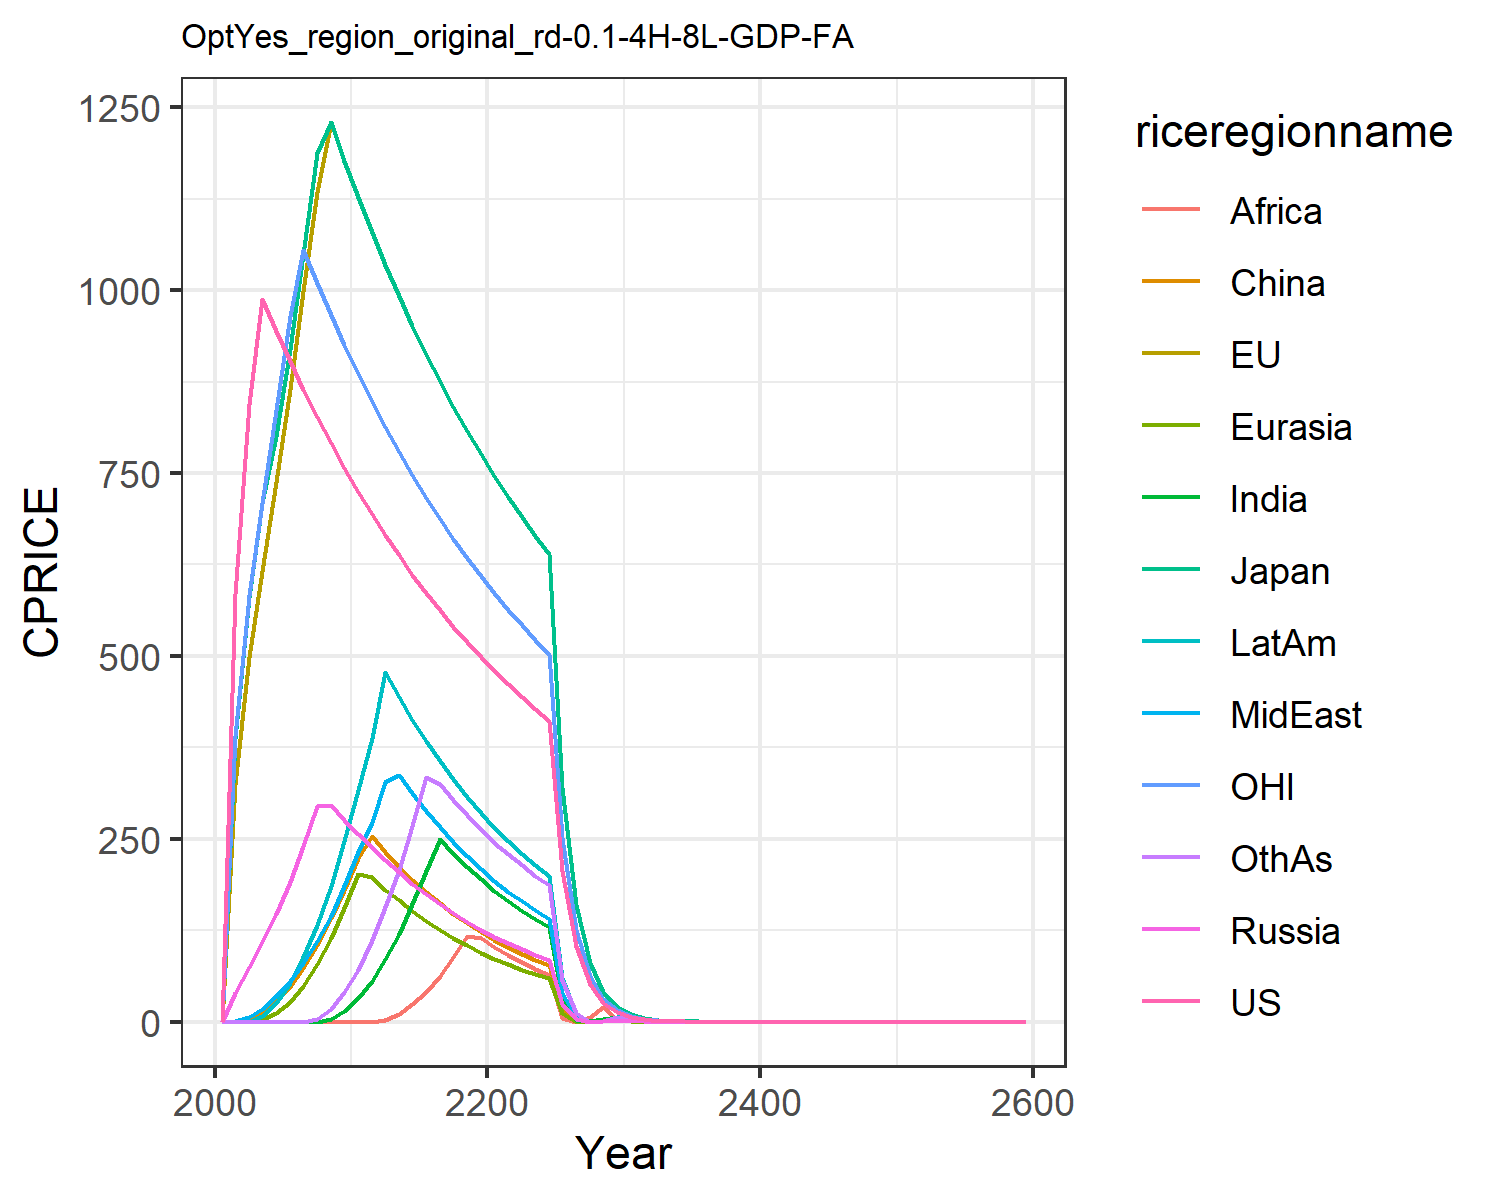

Source data for this figure (header and first rows):
0.0, 0.0, 0.0, 0.0, 0.0, 0.0, 0.0, 0.0, 0.0, 0.0, 0.0, 0.0
585, 325.4, 386.3, 39.72, 0.0, 0.06732, 0.0, 0.6581, 0.0, 0.0, 390.2, 0.0
844, 498.1, 580.1, 74.55, 0.0, 3.686, 0.0, 6.265, 0.0, 0.08297, 582.9, 0.0
988.4, 615.7, 708.6, 108.9, 2.778, 13.08, 0.0, 17.63, 0.0, 7.706, 709.1, 0.0
944.7, 737.8, 800.8, 147.8, 11.96, 27.92, 0.0, 34.68, 0.0, 25.61, 836.1, 0.0
903.1, 865.6, 919.5, 191.6, 27.35, 47.78, 0.0, 55.36, 0.0, 52.4, 964.2, 0.0
863.6, 998.2, 1049, 240.8, 49.35, 73.68, 0.0, 80.87, 0.0, 87.8, 1056, 0.0
826.1, 1134, 1188, 295, 78.31, 105.1, 0.0, 110.3, 0.0, 132.6, 1010, 4.014
790.5, 1230, 1230, 295.9, 114.1, 141.8, 3.891, 144.5, 0.0, 185.4, 966.2, 17.44
756.6, 1177, 1177, 276, 154.9, 180.7, 15.05, 186.2, 0.0, 247.4, 924.8, 40.51
724.5, 1127, 1127, 257.1, 201.9, 223.2, 32.66, 232.1, 0.0, 317, 885.5, 71.27
693.9, 1079, 1079, 238.6, 197.3, 253.3, 55.76, 273.5, 0.0, 388.3, 848.1, 112.1
664.9, 1034, 1034, 220.9, 179.8, 232.4, 85.4, 327.7, 3.007, 477.6, 812.6, 156.4
637.3, 991.4, 991.4, 204.3, 165.9, 212.2, 119.8, 337.9, 10.81, 444.2, 778.9, 207.8
611.1, 950.6, 950.6, 188.9, 151.1, 193.7, 160.3, 312.1, 23.89, 412.9, 746.9, 267.1
586.2, 911.9, 911.9, 174.1, 138.1, 177.3, 206.6, 288.4, 40.98, 384.1, 716.5, 335
562.6, 875.1, 875.1, 160.7, 125.9, 161.9, 249.7, 266.4, 62.43, 356.9, 687.6, 324.6
540.1, 840.2, 840.2, 148.6, 114.6, 147.7, 229.9, 245.8, 87.95, 331.4, 660.2, 302.6
518.8, 807, 807, 136.9, 104.5, 134.6, 211.7, 226.6, 116.8, 307.5, 634.1, 282.3
498.5, 775.5, 775.5, 125.6, 94.4, 122.5, 194.5, 208.7, 115, 285.3, 609.3, 262.8
479.3, 745.5, 745.5, 116.2, 85.85, 111.7, 178.8, 192.6, 102.5, 264.8, 585.8, 244.7
461, 717.1, 717.1, 107.1, 78.35, 101.9, 164.8, 177.8, 91.56, 246.6, 563.4, 228.7
443.6, 690, 690, 99.14, 71.27, 93.01, 152, 164.6, 81.45, 229.8, 542.2, 213.8
427.1, 664.4, 664.4, 91.65, 65.41, 85.05, 140.2, 152.2, 72.41, 213.9, 522, 199.8
411.4, 640, 640, 84.81, 59.11, 77.38, 129.2, 140.8, 64.19, 199.8, 502.8, 186.7
205.7, 320, 320, 23.94, 11.82, 17.5, 31.5, 39.86, 5.491, 59.85, 251.4, 57.36
102.9, 160, 160, 3.611, 0.1824, 0.9003, 2.553, 5.973, 0.009044, 11.21, 125.7, 11.41
51.43, 80, 80, 0.002713, 1.664, 0.484, 1.397, 0.004522, 7.001, 0.03655, 62.85, 0.1343
25.71, 40, 40, 0.8108, 2.545, 0.6265, 3.153, 0.8299, 19.75, 0.4533, 31.43, 0.4315
12.86, 20, 20, 1.535, 2.994, 5.17, 6.103, 4.498, 2.831, 5.848, 15.71, 6.255
6.428, 9.999, 9.999, 0.8288, 0.9931, 1.042, 4.938, 4.489, 1.403, 5.836, 7.857, 5.387
3.214, 5, 5, 0.6652, 0.2422, 0.5404, 1.357, 1.115, 0.4877, 1.136, 3.928, 1.564
1.607, 2.5, 2.5, 0.1725, 0.09286, 0.1106, 1.234, 1.122, 1.232, 1.459, 1.964, 1.347
0.8035, 1.25, 1.25, 5.491000571489095e-5, 0.05379, 0.05126, 0.3578, 0.3258, 0.4038, 0.426, 0.9821, 0.3909
0.4018, 0.625, 0.625, 0.09667, 0.09774, 0.1703, 0.3086, 0.2806, 0.3086, 0.3647, 0.491, 0.3367
0.2009, 0.3125, 0.3125, 0.04887, 0.04887, 0.05708, 0.02611, 0.08145, 0.08552, 0.1059, 0.2455, 0.1409
0.1004, 0.1562, 0.1562, 0.02443, 0.02443, 0.02617, 0.07715, 0.07014, 0.07715, 0.09118, 0.1228, 0.08417
0.05022, 0.07812, 0.07812, 0.01222, 0.01222, 0.01425, 0.02398, 0.02036, 0.02471, 0.02647, 0.06138, 0.02443
0.02511, 0.03906, 0.03905, 0.006914, 0.006109, 0.007127, 0.01929, 0.01753, 0.01275, 0.02279, 0.03069, 0.02104
0.01256, 0.01953, 0.01953, 0.003312, 0.003054, 0.003563, 0.003542, 0.00509, 0.005626, 0.006618, 0.01535, 0.006109
0.006278, 0.009765, 0.009765, 3.010972859365633e-7, 0.001192, 5.004818229221825e-7, 0.004822, 0.004384, 0.004822, 0.005699, 0.007673, 0.00526
0.003139, 0.004883, 0.004883, 0.002093, 0.002093, 0.002441, 0.003836, 0.003488, 0.003836, 0.004534, 0.003836, 0.004185
0.001569, 0.002441, 0.002441, 0.001046, 0.001046, 0.001221, 0.001918, 0.001744, 0.001918, 0.002267, 0.001918, 0.002093
0.0007847, 0.001221, 0.001221, 0.0005231, 0.0005231, 0.0006103, 0.0009591, 0.0008719, 0.0009591, 0.001133, 0.0009591, 0.001046
0.0003923, 0.0006103, 0.0006103, 0.0002616, 0.0002616, 0.0003052, 0.0004795, 0.0004359, 0.0004795, 0.0005667, 0.0004795, 0.0005231
0.0001962, 0.0003052, 0.0003052, 0.0001308, 0.0001308, 0.0001526, 0.0002398, 0.000218, 0.0002398, 0.0002834, 0.0002398, 0.0002616
9.808635669711856e-5, 0.0001526, 0.0001526, 6.539090446474569e-5, 6.539090446474569e-5, 7.628938854220321e-5, 0.0001199, 0.000109, 0.0001199, 0.0001417, 0.0001199, 0.0001308
4.904317834855928e-5, 7.628938854220321e-5, 7.628938854220321e-5, 3.2695452232372845e-5, 3.2695452232372845e-5, 3.814469427110161e-5, 5.9941662426016886e-5, 5.449242038728809e-5, 5.9941662426016886e-5, 7.084014650347448e-5, 5.9941662426016886e-5, 6.539090446474569e-5
2.452158917427964e-5, 3.814469427110161e-5, 3.814469427110161e-5, 1.6347726116186422e-5, 1.6347726116186422e-5, 1.9072347135550803e-5, 2.9970831213008443e-5, 2.7246210193644045e-5, 2.9970831213008443e-5, 3.542007325173724e-5, 2.9970831213008443e-5, 3.2695452232372845e-5
1.226079458713982e-5, 1.9072347135550803e-5, 1.9072347135550803e-5, 8.173863058093211e-6, 8.173863058093211e-6, 9.536173567775402e-6, 1.4985415606504222e-5, 1.3623105096822023e-5, 1.4985415606504222e-5, 1.771003662586862e-5, 1.4985415606504222e-5, 1.6347726116186422e-5
6.13039729356991e-6, 9.536173567775402e-6, 9.536173567775402e-6, 4.0869315290466056e-6, 4.0869315290466056e-6, 4.768086783887701e-6, 7.492707803252111e-6, 6.811552548411011e-6, 7.492707803252111e-6, 8.85501831293431e-6, 7.492707803252111e-6, 8.173863058093211e-6
3.065198646784955e-6, 4.768086783887701e-6, 4.768086783887701e-6, 2.0434657645233028e-6, 2.0434657645233028e-6, 2.3840433919438504e-6, 3.7463539016260554e-6, 3.4057762742055056e-6, 3.7463539016260554e-6, 4.427509156467155e-6, 3.7463539016260554e-6, 4.0869315290466056e-6
1.5325993233924775e-6, 2.3840433919438504e-6, 2.3840433919438504e-6, 1.0217328822616514e-6, 1.0217328822616514e-6, 1.1920216959719252e-6, 1.8731769508130277e-6, 1.7028881371027528e-6, 1.8731769508130277e-6, 2.2137545782335775e-6, 1.8731769508130277e-6, 2.0434657645233028e-6
7.662996616962388e-7, 1.1920216959719252e-6, 1.1920216959719252e-6, 5.108664411308257e-7, 5.108664411308257e-7, 5.960108479859626e-7, 9.365884754065138e-7, 8.514440685513764e-7, 9.365884754065138e-7, 1.1068772891167887e-6, 9.365884754065138e-7, 1.0217328822616514e-6
3.831498308481194e-7, 5.960108479859626e-7, 5.960108479859626e-7, 2.5543322056541285e-7, 2.5543322056541285e-7, 2.980054239929813e-7, 4.682942377032569e-7, 4.257220342756882e-7, 4.682942377032569e-7, 5.534386445583944e-7, 4.682942377032569e-7, 5.108664411308257e-7
1.915749154240597e-7, 2.980054239929813e-7, 2.980054239929813e-7, 1.2771661028270642e-7, 1.2771661028270642e-7, 1.4900271199649065e-7, 2.3414711885162846e-7, 2.128610171378441e-7, 2.3414711885162846e-7, 2.767193222791972e-7, 2.3414711885162846e-7, 2.5543322056541285e-7
9.578745771202984e-8, 1.4900271199649065e-7, 1.4900271199649065e-7, 6.385830514135321e-8, 6.385830514135321e-8, 7.450135599824533e-8, 1.1707355942581423e-7, 1.0643050856892205e-7, 1.1707355942581423e-7, 1.383596611395986e-7, 1.1707355942581423e-7, 1.2771661028270642e-7
4.789372885601492e-8, 7.450135599824533e-8, 7.450135599824533e-8, 3.1929152570676606e-8, 3.1929152570676606e-8, 3.725067799912266e-8, 5.8536779712907115e-8, 5.3215254284461025e-8, 5.8536779712907115e-8, 6.91798305697993e-8, 5.8536779712907115e-8, 6.385830514135321e-8
2.394686442800746e-8, 3.725067799912266e-8, 3.725067799912266e-8, 1.5964576285338303e-8, 1.5964576285338303e-8, 1.862533899956133e-8, 2.9268389856453558e-8, 2.6607627142230513e-8, 2.9268389856453558e-8, 3.458991528489965e-8, 2.9268389856453558e-8, 3.1929152570676606e-8
1.197343221400373e-8, 1.862533899956133e-8, 1.862533899956133e-8, 7.982288142669152e-9, 7.982288142669152e-9, 9.312669499780666e-9, 1.4634194928226779e-8, 1.3303813571115256e-8, 1.4634194928226779e-8, 1.7294957642449824e-8, 1.4634194928226779e-8, 1.5964576285338303e-8
